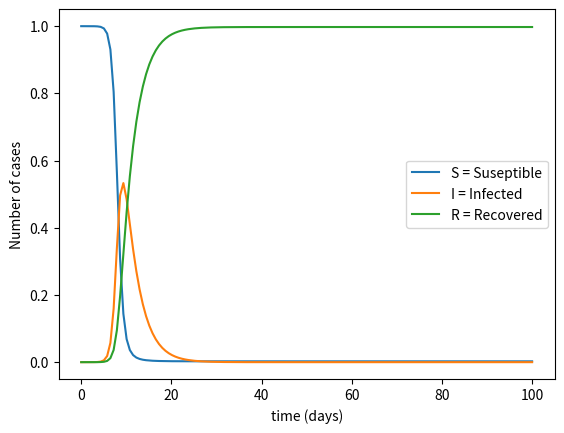

Here is the Python script that generated this plot:
import numpy as np
from scipy.integrate import odeint
import matplotlib.pyplot as plt

# Total population, N
N = 1
# Number infected
I_0 = 1.27 * 10**(-6) 
# Number recovered 
R_0 = 0
# Initial number susceptible to infection
S_0 = (N - I_0 - R_0)

# b is contacts per day needed to spread disease
# b = 1/2
b = 2
# k is the fixed fraction of recovery per day 
k = 1/3

alpha = 0 # 0 to 1 for 0 to 100% intensity

# time points (in days)
t = np.linspace(0, 100, 140) 

# Initial conditions 
y0 = S_0, I_0, R_0

# The SIR model differential equations.
def model(y, t, N, b, k, alpha):
    S,I,R = y
    dS = -b * (S * I)/N
    dI = (b * S * I / N - k * I) * (1 - alpha)
    dR = k * I
    return dS, dI, dR

# Integrate the SIR equations over the time grid, t.
y = odeint(model, y0, t, args=(N, b, k, alpha))

# Plot the data on three separate curves for S(t), I(t) and R(t)
plt.plot(t,y)
plt.xlabel('time (days)')
plt.ylabel('Number of cases')
plt.legend(['S = Suseptible', 'I = Infected', 'R = Recovered'], loc='right')
plt.show()